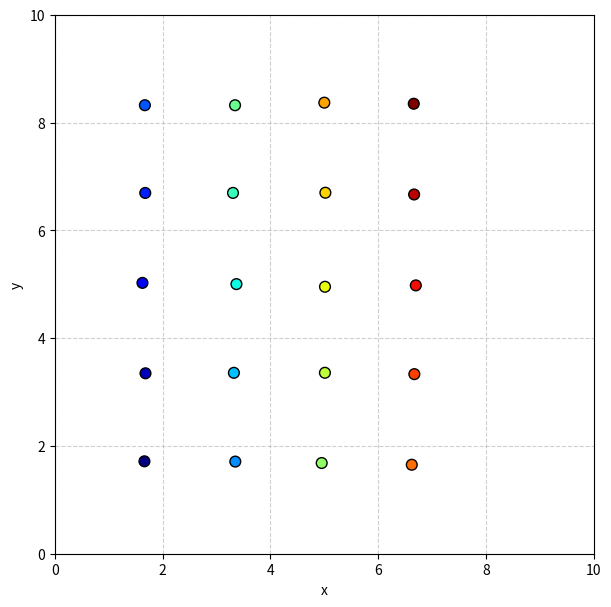

The matplotlib source for this figure: (Note: this script raises an exception after producing the figure.)
import numpy as np
import matplotlib.pyplot as plt
import matplotlib.animation as animation

dt = 0.005
mass = 1.0
num_steps = 4000

N = 20
box_size = 10.0
half_box = box_size / 2.0

grid_spacing = box_size / (np.ceil(np.sqrt(N)) + 1)
x_coords = np.arange(grid_spacing, box_size - grid_spacing / 2, grid_spacing)
y_coords = np.arange(grid_spacing, box_size - grid_spacing / 2, grid_spacing)

initial_positions = []
for x in x_coords:
    for y in y_coords:
        initial_positions.append([x, y])
        if len(initial_positions) == N:
            break
    if len(initial_positions) == N:
        break

positions = np.array(initial_positions)
positions += np.random.uniform(-0.05, 0.05, positions.shape)

velocities = np.random.uniform(-0.05, 0.05, (N, 2))
velocities -= np.mean(velocities, axis=0)

def lennard_jones_potential(r, A=10.0, B=10.0):
    r6 = r**6
    r12 = r6 * r6
    V = A / r12 - B / r6
    F = (12 * A / (r12 * r)) - (6 * B / (r6 * r))
    return V, F

def harmonic_potential(r, k=5.0, r_eq=1.12):
    V = 0.5 * k * (r - r_eq)**2
    F = -k * (r - r_eq)
    return V, F

def morse_potential(r, De=1.0, a=2.0, r_eq=1.10):
    V = De * (1 - np.exp(-a * (r - r_eq)))**2
    F = -2 * De * a * (1 - np.exp(-a * (r - r_eq))) * np.exp(-a * (r - r_eq))
    return V, F

def compute_forces(positions, box_size):
    N = len(positions)
    forces = np.zeros((N, 2))
    total_potential_energy = 0.0

    r_min_threshold = 0.5

    for i in range(N):
        for j in range(i + 1, N):
            dx = positions[j, 0] - positions[i, 0]
            dy = positions[j, 1] - positions[i, 1]

            dx -= box_size * round(dx / box_size)
            dy -= box_size * round(dy / box_size)

            r = np.sqrt(dx**2 + dy**2)

            if r < r_min_threshold:
                r = r_min_threshold


            V_LJ, F_LJ = lennard_jones_potential(r)
            V_harmonic, F_harmonic = harmonic_potential(r)
            V_morse, F_morse = morse_potential(r)

            V_total_pair = V_LJ + V_harmonic + V_morse
            F_total_pair = F_LJ + F_harmonic + F_morse # Sum the magnitudes of forces

            total_potential_energy += V_total_pair

            fx = F_total_pair * (dx / r)
            fy = F_total_pair * (dy / r)

            forces[i, 0] += fx
            forces[i, 1] += fy
            forces[j, 0] -= fx
            forces[j, 1] -= fy

    return total_potential_energy, forces

def verlet_step(positions, velocities, accelerations, dt, box_size):
    positions_new = positions + velocities * dt + 0.5 * accelerations * dt**2
    positions_new = positions_new % box_size

    _, forces_new = compute_forces(positions_new, box_size)
    accelerations_new = forces_new / mass

    velocities_new = velocities + 0.5 * (accelerations + accelerations_new) * dt

    return positions_new, velocities_new, accelerations_new

def simulate(positions, velocities):
    positions_history = []
    kinetic_energies = []
    potential_energies = []
    total_energies = []

    PE, forces = compute_forces(positions, box_size)
    accelerations = forces / mass

    for step in range(num_steps):
        positions, velocities, accelerations = verlet_step(positions, velocities, accelerations, dt, box_size)

        PE, _ = compute_forces(positions, box_size)

        positions_history.append(positions.copy())
        KE = 0.5 * mass * np.sum(velocities ** 2)
        kinetic_energies.append(KE)
        potential_energies.append(PE)
        total_energies.append(KE + PE)

    return np.array(positions_history), np.array(kinetic_energies), np.array(potential_energies), np.array(total_energies)

def plot_trajectory(positions_history, name, box_size):
    N = positions_history.shape[1]
    plt.figure(figsize=(7, 7))
    plt.scatter(positions_history[-1, :, 0], positions_history[-1, :, 1], s=50, c='blue', alpha=0.8, edgecolors='black')
    plt.xlabel('x')
    plt.ylabel('y')
    plt.xlim(0, box_size)
    plt.ylim(0, box_size)
    plt.gca().set_aspect('equal', adjustable='box')
    plt.grid(True, linestyle='--', alpha=0.6)
    plt.tight_layout()
    plt.savefig(f'{name}_final_positions.png')
    plt.close()

def plot_energy(time, kinetic, potential, total, name):
    fig, ax = plt.subplots(figsize=(10, 5))
    ax.plot(time, kinetic, label='Kinetic Energy', color='blue', alpha=0.8)
    ax.plot(time, potential, label='Potential Energy', color='orange', alpha=0.8)
    ax.plot(time, total, label='Total Energy', color='green', linewidth=2)
    ax.set_xlabel('Time')
    ax.set_ylabel('Energy')
    ax.legend(loc='upper center', bbox_to_anchor=(0.5, 1.15), ncol=3, fancybox=True, shadow=True)
    ax.grid(True, linestyle='--', alpha=0.6)
    plt.tight_layout()
    plt.savefig(f'{name}_energy.png')
    plt.close()

def animate_trajectory(positions, name, box_size, fps=20, frame_skip=5):
    num_steps, num_particles, _ = positions.shape
    fig, ax = plt.subplots(figsize=(7, 7))

    ax.set_xlim(0, box_size)
    ax.set_ylim(0, box_size)
    ax.set_xlabel('x')
    ax.set_ylabel('y')
    ax.grid(True, linestyle='--', alpha=0.6)
    ax.set_aspect('equal', adjustable='box')

    colors = plt.cm.jet(np.linspace(0, 1, num_particles))
    scatter = ax.scatter(positions[0, :, 0], positions[0, :, 1], c=colors, s=60, edgecolors='black', zorder=5)

    animated_positions = positions[::frame_skip]

    def init():
        scatter.set_offsets(np.empty((num_particles, 2)))
        return [scatter]

    def update(frame):
        current_positions = animated_positions[frame]
        scatter.set_offsets(current_positions)
        return [scatter]

    Writer = animation.writers['ffmpeg']
    writer = Writer(fps=fps, metadata=dict(artist='Me'), bitrate=1800)

    ani = animation.FuncAnimation(fig, update, frames=len(animated_positions),
                                  init_func=init, blit=True, interval=20)

    output_filename = f'{name}_trajectory.mp4'
    print(f"Saving animation to {output_filename}...")
    try:
        ani.save(output_filename, writer=writer)
        print(f"Animation saved as {output_filename}")
    except Exception as e:
        print(f"Error saving animation: {e}")
    plt.close(fig)

time = np.arange(0, num_steps * dt, dt)
name = 'N_simulation'

print("Starting simulation...")
positions, KE, PE, TE = simulate(positions, velocities)

print("Generating plots and animation...")
plot_trajectory(positions, name, box_size)
plot_energy(time, KE, PE, TE, name)
animate_trajectory(positions, name, box_size)

print("\nSimulation complete.")
